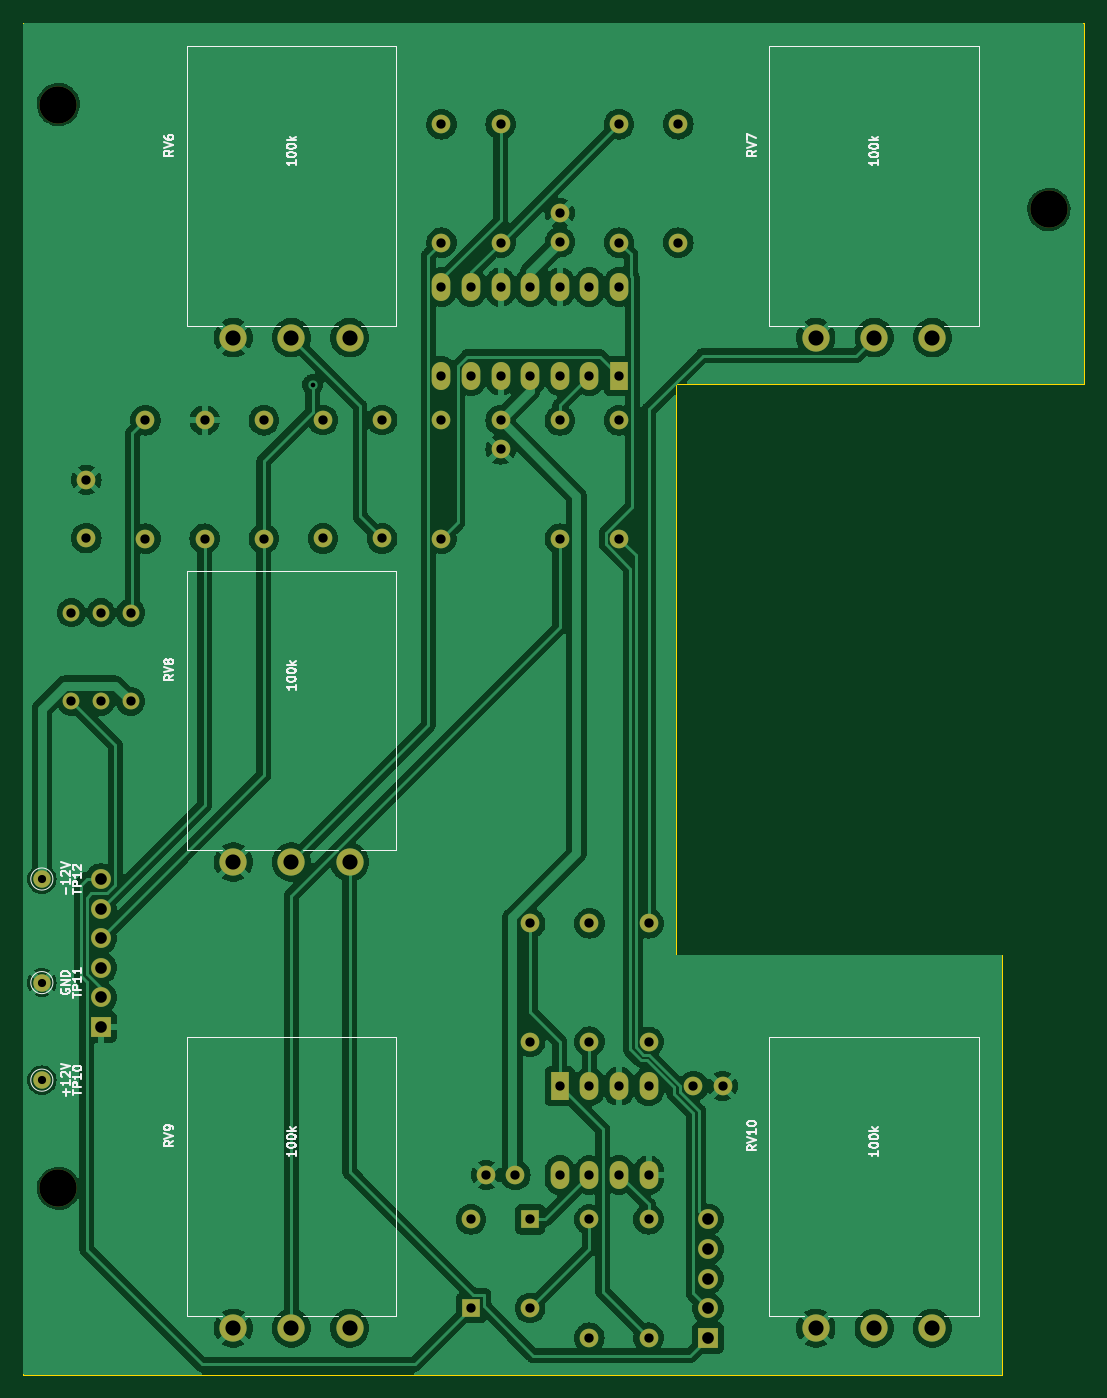
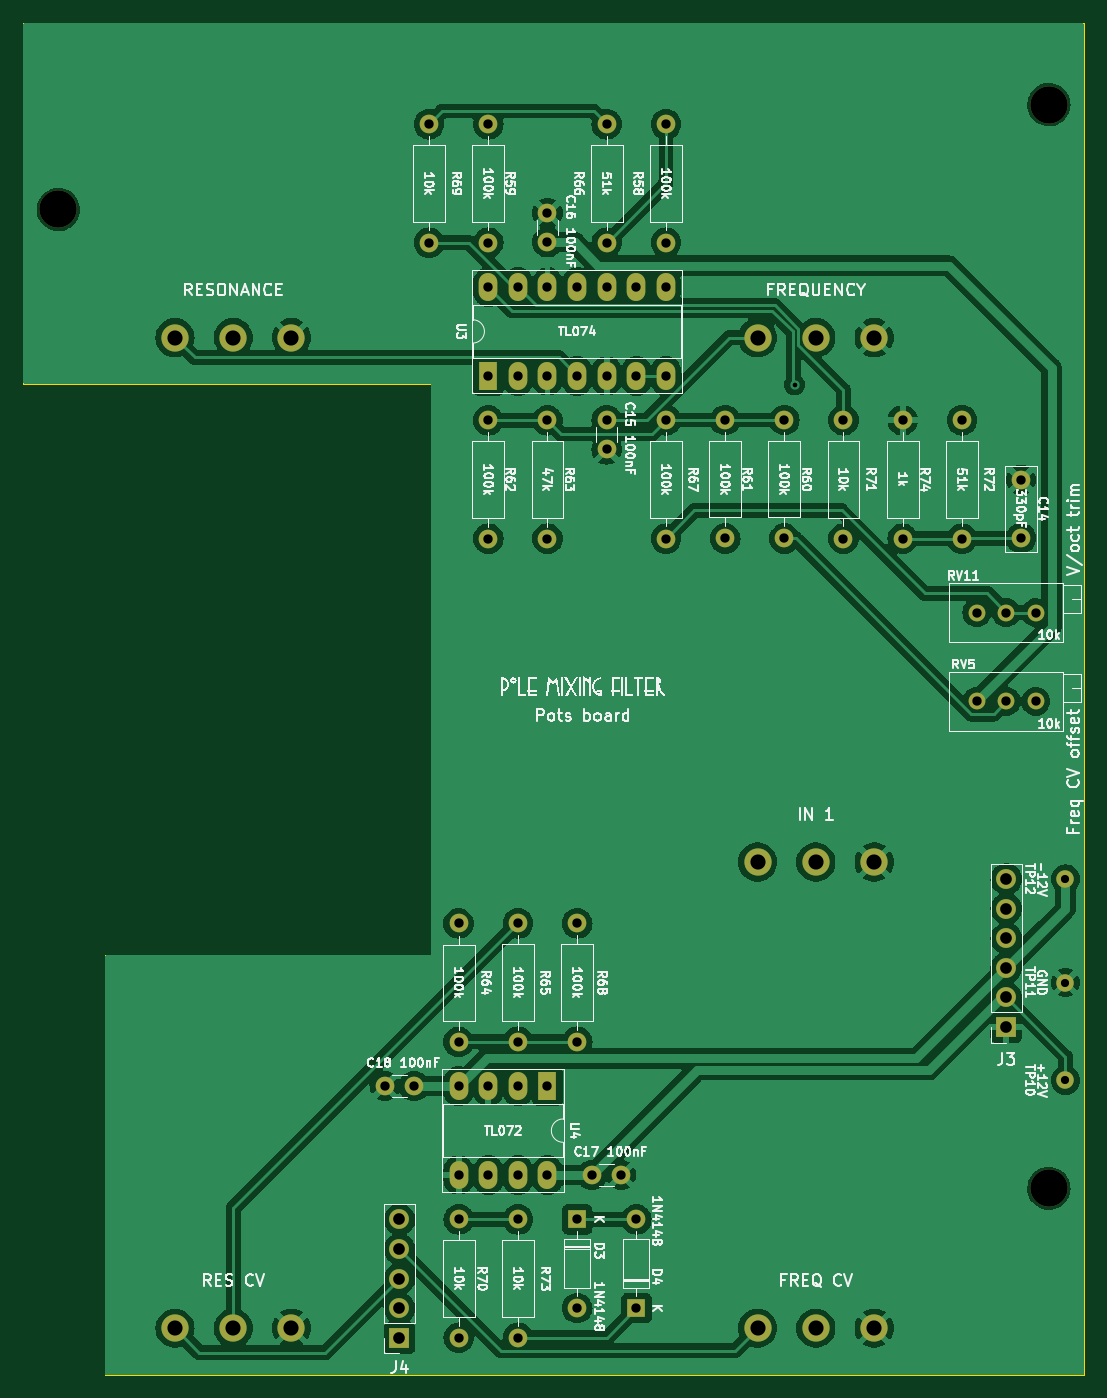
Circuit board: 10 layer files. Board 91.0 x 116.0 mm.
- bottom_copper: pmf_B2-CuBottom.gbl (248595 bytes)
- top_copper: pmf_B2-CuTop.gtl (256693 bytes)
- outline: pmf_B2-EdgeCuts.gm1 (1039 bytes)
- bottom_mask: pmf_B2-MaskBottom.gbs (5080 bytes)
- top_mask: pmf_B2-MaskTop.gts (5080 bytes)
- paste: pmf_B2-PasteBottom.gbp (543 bytes)
- paste: pmf_B2-PasteTop.gtp (543 bytes)
- bottom_silk: pmf_B2-SilkBottom.gbo (177812 bytes)
- top_silk: pmf_B2-SilkTop.gto (31513 bytes)
- drill: pmf_B2.drl (2328 bytes)

=== bottom_copper: pmf_B2-CuBottom.gbl (248595 bytes, source omitted) ===
=== top_copper: pmf_B2-CuTop.gtl (256693 bytes, source omitted) ===
=== outline: pmf_B2-EdgeCuts.gm1 ===
G04 #@! TF.GenerationSoftware,KiCad,Pcbnew,7.0.1-3b83917a11~171~ubuntu22.04.1*
G04 #@! TF.CreationDate,2023-03-12T10:58:29-04:00*
G04 #@! TF.ProjectId,pmf_B2,706d665f-4232-42e6-9b69-6361645f7063,rev?*
G04 #@! TF.SameCoordinates,Original*
G04 #@! TF.FileFunction,Profile,NP*
%FSLAX46Y46*%
G04 Gerber Fmt 4.6, Leading zero omitted, Abs format (unit mm)*
G04 Created by KiCad (PCBNEW 7.0.1-3b83917a11~171~ubuntu22.04.1) date 2023-03-12 10:58:29*
%MOMM*%
%LPD*%
G01*
G04 APERTURE LIST*
G04 #@! TA.AperFunction,Profile*
%ADD10C,0.100000*%
G04 #@! TD*
G04 APERTURE END LIST*
D10*
X188500000Y-122000000D02*
X188500000Y-158000000D01*
X160500000Y-122000000D02*
X188500000Y-122000000D01*
X188500000Y-158000000D02*
X104500000Y-158000000D01*
X104500000Y-42000000D02*
X195500000Y-42000000D01*
X195500000Y-42000000D02*
X195500000Y-73000000D01*
X195500000Y-73000000D02*
X160500000Y-73000000D01*
X160500000Y-73000000D02*
X160500000Y-122000000D01*
X104500000Y-158000000D02*
X104500000Y-158000000D01*
X104500000Y-158000000D02*
X104500000Y-42000000D01*
M02*

=== bottom_mask: pmf_B2-MaskBottom.gbs ===
G04 #@! TF.GenerationSoftware,KiCad,Pcbnew,7.0.1-3b83917a11~171~ubuntu22.04.1*
G04 #@! TF.CreationDate,2023-03-12T10:58:29-04:00*
G04 #@! TF.ProjectId,pmf_B2,706d665f-4232-42e6-9b69-6361645f7063,rev?*
G04 #@! TF.SameCoordinates,Original*
G04 #@! TF.FileFunction,Soldermask,Bot*
G04 #@! TF.FilePolarity,Negative*
%FSLAX46Y46*%
G04 Gerber Fmt 4.6, Leading zero omitted, Abs format (unit mm)*
G04 Created by KiCad (PCBNEW 7.0.1-3b83917a11~171~ubuntu22.04.1) date 2023-03-12 10:58:29*
%MOMM*%
%LPD*%
G01*
G04 APERTURE LIST*
%ADD10C,3.200000*%
%ADD11C,1.500000*%
%ADD12C,2.340000*%
%ADD13C,1.600000*%
%ADD14O,1.600000X1.600000*%
%ADD15R,1.600000X1.600000*%
%ADD16C,1.440000*%
%ADD17R,1.600000X2.400000*%
%ADD18O,1.600000X2.400000*%
%ADD19R,1.700000X1.700000*%
%ADD20O,1.700000X1.700000*%
G04 APERTURE END LIST*
D10*
G04 #@! TO.C,H6*
X192500000Y-58000000D03*
G04 #@! TD*
D11*
G04 #@! TO.C,TP10*
X106080000Y-132720000D03*
G04 #@! TD*
D12*
G04 #@! TO.C,RV10*
X172500000Y-154000000D03*
X177500000Y-154000000D03*
X182500000Y-154000000D03*
G04 #@! TD*
D10*
G04 #@! TO.C,H4*
X107500000Y-49000000D03*
G04 #@! TD*
D12*
G04 #@! TO.C,RV8*
X122500000Y-114000000D03*
X127500000Y-114000000D03*
X132500000Y-114000000D03*
G04 #@! TD*
D11*
G04 #@! TO.C,TP11*
X106080000Y-124350000D03*
G04 #@! TD*
D12*
G04 #@! TO.C,RV7*
X172500000Y-69000000D03*
X177500000Y-69000000D03*
X182500000Y-69000000D03*
G04 #@! TD*
G04 #@! TO.C,RV6*
X122500000Y-69000000D03*
X127500000Y-69000000D03*
X132500000Y-69000000D03*
G04 #@! TD*
D11*
G04 #@! TO.C,TP12*
X106080000Y-115460000D03*
G04 #@! TD*
D10*
G04 #@! TO.C,H5*
X107500000Y-142000000D03*
G04 #@! TD*
D12*
G04 #@! TO.C,RV9*
X122500000Y-154000000D03*
X127500000Y-154000000D03*
X132500000Y-154000000D03*
G04 #@! TD*
D13*
G04 #@! TO.C,R71*
X125130000Y-76090000D03*
D14*
X125130000Y-86250000D03*
G04 #@! TD*
D13*
G04 #@! TO.C,R65*
X153070000Y-119260000D03*
D14*
X153070000Y-129420000D03*
G04 #@! TD*
D13*
G04 #@! TO.C,R74*
X120050000Y-86250000D03*
D14*
X120050000Y-76090000D03*
G04 #@! TD*
D13*
G04 #@! TO.C,R66*
X145450000Y-60850000D03*
D14*
X145450000Y-50690000D03*
G04 #@! TD*
D13*
G04 #@! TO.C,C15*
X145450000Y-76090000D03*
X145450000Y-78590000D03*
G04 #@! TD*
G04 #@! TO.C,C17*
X146710000Y-140850000D03*
X144210000Y-140850000D03*
G04 #@! TD*
G04 #@! TO.C,R68*
X147980000Y-129420000D03*
D14*
X147980000Y-119260000D03*
G04 #@! TD*
D13*
G04 #@! TO.C,R59*
X155610000Y-60850000D03*
D14*
X155610000Y-50690000D03*
G04 #@! TD*
D15*
G04 #@! TO.C,D3*
X147980000Y-144660000D03*
D14*
X147980000Y-152280000D03*
G04 #@! TD*
D16*
G04 #@! TO.C,RV5*
X113700000Y-100220000D03*
X111160000Y-100220000D03*
X108620000Y-100220000D03*
G04 #@! TD*
D13*
G04 #@! TO.C,C18*
X164490000Y-133230000D03*
X161990000Y-133230000D03*
G04 #@! TD*
G04 #@! TO.C,R72*
X114970000Y-76090000D03*
D14*
X114970000Y-86250000D03*
G04 #@! TD*
D13*
G04 #@! TO.C,R73*
X153060000Y-144660000D03*
D14*
X153060000Y-154820000D03*
G04 #@! TD*
D17*
G04 #@! TO.C,U3*
X155610000Y-72280000D03*
D18*
X153070000Y-72280000D03*
X150530000Y-72280000D03*
X147990000Y-72280000D03*
X145450000Y-72280000D03*
X142910000Y-72280000D03*
X140370000Y-72280000D03*
X140370000Y-64660000D03*
X142910000Y-64660000D03*
X145450000Y-64660000D03*
X147990000Y-64660000D03*
X150530000Y-64660000D03*
X153070000Y-64660000D03*
X155610000Y-64660000D03*
G04 #@! TD*
D17*
G04 #@! TO.C,U4*
X150530000Y-133240000D03*
D18*
X153070000Y-133240000D03*
X155610000Y-133240000D03*
X158150000Y-133240000D03*
X158150000Y-140860000D03*
X155610000Y-140860000D03*
X153070000Y-140860000D03*
X150530000Y-140860000D03*
G04 #@! TD*
D13*
G04 #@! TO.C,R58*
X140370000Y-60850000D03*
D14*
X140370000Y-50690000D03*
G04 #@! TD*
D19*
G04 #@! TO.C,J4*
X163230000Y-154830000D03*
D20*
X163230000Y-152290000D03*
X163230000Y-149750000D03*
X163230000Y-147210000D03*
X163230000Y-144670000D03*
G04 #@! TD*
D13*
G04 #@! TO.C,R69*
X160690000Y-50690000D03*
D14*
X160690000Y-60850000D03*
G04 #@! TD*
D13*
G04 #@! TO.C,R62*
X155610000Y-86260000D03*
D14*
X155610000Y-76100000D03*
G04 #@! TD*
D13*
G04 #@! TO.C,C14*
X109890000Y-86210000D03*
X109890000Y-81210000D03*
G04 #@! TD*
G04 #@! TO.C,R70*
X158140000Y-154820000D03*
D14*
X158140000Y-144660000D03*
G04 #@! TD*
D16*
G04 #@! TO.C,RV11*
X113700000Y-92600000D03*
X111160000Y-92600000D03*
X108620000Y-92600000D03*
G04 #@! TD*
D13*
G04 #@! TO.C,R64*
X158160000Y-119270000D03*
D14*
X158160000Y-129430000D03*
G04 #@! TD*
D19*
G04 #@! TO.C,J3*
X111160000Y-128160000D03*
D20*
X111160000Y-125620000D03*
X111160000Y-123080000D03*
X111160000Y-120540000D03*
X111160000Y-118000000D03*
X111160000Y-115460000D03*
G04 #@! TD*
D13*
G04 #@! TO.C,R60*
X130200000Y-86240000D03*
D14*
X130200000Y-76080000D03*
G04 #@! TD*
D13*
G04 #@! TO.C,R61*
X135280000Y-86240000D03*
D14*
X135280000Y-76080000D03*
G04 #@! TD*
D13*
G04 #@! TO.C,C16*
X150530000Y-58310000D03*
X150530000Y-60810000D03*
G04 #@! TD*
G04 #@! TO.C,R63*
X150530000Y-86260000D03*
D14*
X150530000Y-76100000D03*
G04 #@! TD*
D15*
G04 #@! TO.C,D4*
X142900000Y-152280000D03*
D14*
X142900000Y-144660000D03*
G04 #@! TD*
D13*
G04 #@! TO.C,R67*
X140370000Y-76090000D03*
D14*
X140370000Y-86250000D03*
G04 #@! TD*
M02*

=== top_mask: pmf_B2-MaskTop.gts ===
G04 #@! TF.GenerationSoftware,KiCad,Pcbnew,7.0.1-3b83917a11~171~ubuntu22.04.1*
G04 #@! TF.CreationDate,2023-03-12T10:58:29-04:00*
G04 #@! TF.ProjectId,pmf_B2,706d665f-4232-42e6-9b69-6361645f7063,rev?*
G04 #@! TF.SameCoordinates,Original*
G04 #@! TF.FileFunction,Soldermask,Top*
G04 #@! TF.FilePolarity,Negative*
%FSLAX46Y46*%
G04 Gerber Fmt 4.6, Leading zero omitted, Abs format (unit mm)*
G04 Created by KiCad (PCBNEW 7.0.1-3b83917a11~171~ubuntu22.04.1) date 2023-03-12 10:58:29*
%MOMM*%
%LPD*%
G01*
G04 APERTURE LIST*
%ADD10C,3.200000*%
%ADD11C,1.500000*%
%ADD12C,2.340000*%
%ADD13C,1.600000*%
%ADD14O,1.600000X1.600000*%
%ADD15R,1.600000X1.600000*%
%ADD16C,1.440000*%
%ADD17R,1.600000X2.400000*%
%ADD18O,1.600000X2.400000*%
%ADD19R,1.700000X1.700000*%
%ADD20O,1.700000X1.700000*%
G04 APERTURE END LIST*
D10*
G04 #@! TO.C,H6*
X192500000Y-58000000D03*
G04 #@! TD*
D11*
G04 #@! TO.C,TP10*
X106080000Y-132720000D03*
G04 #@! TD*
D12*
G04 #@! TO.C,RV10*
X172500000Y-154000000D03*
X177500000Y-154000000D03*
X182500000Y-154000000D03*
G04 #@! TD*
D10*
G04 #@! TO.C,H4*
X107500000Y-49000000D03*
G04 #@! TD*
D12*
G04 #@! TO.C,RV8*
X122500000Y-114000000D03*
X127500000Y-114000000D03*
X132500000Y-114000000D03*
G04 #@! TD*
D11*
G04 #@! TO.C,TP11*
X106080000Y-124350000D03*
G04 #@! TD*
D12*
G04 #@! TO.C,RV7*
X172500000Y-69000000D03*
X177500000Y-69000000D03*
X182500000Y-69000000D03*
G04 #@! TD*
G04 #@! TO.C,RV6*
X122500000Y-69000000D03*
X127500000Y-69000000D03*
X132500000Y-69000000D03*
G04 #@! TD*
D11*
G04 #@! TO.C,TP12*
X106080000Y-115460000D03*
G04 #@! TD*
D10*
G04 #@! TO.C,H5*
X107500000Y-142000000D03*
G04 #@! TD*
D12*
G04 #@! TO.C,RV9*
X122500000Y-154000000D03*
X127500000Y-154000000D03*
X132500000Y-154000000D03*
G04 #@! TD*
D13*
G04 #@! TO.C,R71*
X125130000Y-76090000D03*
D14*
X125130000Y-86250000D03*
G04 #@! TD*
D13*
G04 #@! TO.C,R65*
X153070000Y-119260000D03*
D14*
X153070000Y-129420000D03*
G04 #@! TD*
D13*
G04 #@! TO.C,R74*
X120050000Y-86250000D03*
D14*
X120050000Y-76090000D03*
G04 #@! TD*
D13*
G04 #@! TO.C,R66*
X145450000Y-60850000D03*
D14*
X145450000Y-50690000D03*
G04 #@! TD*
D13*
G04 #@! TO.C,C15*
X145450000Y-76090000D03*
X145450000Y-78590000D03*
G04 #@! TD*
G04 #@! TO.C,C17*
X146710000Y-140850000D03*
X144210000Y-140850000D03*
G04 #@! TD*
G04 #@! TO.C,R68*
X147980000Y-129420000D03*
D14*
X147980000Y-119260000D03*
G04 #@! TD*
D13*
G04 #@! TO.C,R59*
X155610000Y-60850000D03*
D14*
X155610000Y-50690000D03*
G04 #@! TD*
D15*
G04 #@! TO.C,D3*
X147980000Y-144660000D03*
D14*
X147980000Y-152280000D03*
G04 #@! TD*
D16*
G04 #@! TO.C,RV5*
X113700000Y-100220000D03*
X111160000Y-100220000D03*
X108620000Y-100220000D03*
G04 #@! TD*
D13*
G04 #@! TO.C,C18*
X164490000Y-133230000D03*
X161990000Y-133230000D03*
G04 #@! TD*
G04 #@! TO.C,R72*
X114970000Y-76090000D03*
D14*
X114970000Y-86250000D03*
G04 #@! TD*
D13*
G04 #@! TO.C,R73*
X153060000Y-144660000D03*
D14*
X153060000Y-154820000D03*
G04 #@! TD*
D17*
G04 #@! TO.C,U3*
X155610000Y-72280000D03*
D18*
X153070000Y-72280000D03*
X150530000Y-72280000D03*
X147990000Y-72280000D03*
X145450000Y-72280000D03*
X142910000Y-72280000D03*
X140370000Y-72280000D03*
X140370000Y-64660000D03*
X142910000Y-64660000D03*
X145450000Y-64660000D03*
X147990000Y-64660000D03*
X150530000Y-64660000D03*
X153070000Y-64660000D03*
X155610000Y-64660000D03*
G04 #@! TD*
D17*
G04 #@! TO.C,U4*
X150530000Y-133240000D03*
D18*
X153070000Y-133240000D03*
X155610000Y-133240000D03*
X158150000Y-133240000D03*
X158150000Y-140860000D03*
X155610000Y-140860000D03*
X153070000Y-140860000D03*
X150530000Y-140860000D03*
G04 #@! TD*
D13*
G04 #@! TO.C,R58*
X140370000Y-60850000D03*
D14*
X140370000Y-50690000D03*
G04 #@! TD*
D19*
G04 #@! TO.C,J4*
X163230000Y-154830000D03*
D20*
X163230000Y-152290000D03*
X163230000Y-149750000D03*
X163230000Y-147210000D03*
X163230000Y-144670000D03*
G04 #@! TD*
D13*
G04 #@! TO.C,R69*
X160690000Y-50690000D03*
D14*
X160690000Y-60850000D03*
G04 #@! TD*
D13*
G04 #@! TO.C,R62*
X155610000Y-86260000D03*
D14*
X155610000Y-76100000D03*
G04 #@! TD*
D13*
G04 #@! TO.C,C14*
X109890000Y-86210000D03*
X109890000Y-81210000D03*
G04 #@! TD*
G04 #@! TO.C,R70*
X158140000Y-154820000D03*
D14*
X158140000Y-144660000D03*
G04 #@! TD*
D16*
G04 #@! TO.C,RV11*
X113700000Y-92600000D03*
X111160000Y-92600000D03*
X108620000Y-92600000D03*
G04 #@! TD*
D13*
G04 #@! TO.C,R64*
X158160000Y-119270000D03*
D14*
X158160000Y-129430000D03*
G04 #@! TD*
D19*
G04 #@! TO.C,J3*
X111160000Y-128160000D03*
D20*
X111160000Y-125620000D03*
X111160000Y-123080000D03*
X111160000Y-120540000D03*
X111160000Y-118000000D03*
X111160000Y-115460000D03*
G04 #@! TD*
D13*
G04 #@! TO.C,R60*
X130200000Y-86240000D03*
D14*
X130200000Y-76080000D03*
G04 #@! TD*
D13*
G04 #@! TO.C,R61*
X135280000Y-86240000D03*
D14*
X135280000Y-76080000D03*
G04 #@! TD*
D13*
G04 #@! TO.C,C16*
X150530000Y-58310000D03*
X150530000Y-60810000D03*
G04 #@! TD*
G04 #@! TO.C,R63*
X150530000Y-86260000D03*
D14*
X150530000Y-76100000D03*
G04 #@! TD*
D15*
G04 #@! TO.C,D4*
X142900000Y-152280000D03*
D14*
X142900000Y-144660000D03*
G04 #@! TD*
D13*
G04 #@! TO.C,R67*
X140370000Y-76090000D03*
D14*
X140370000Y-86250000D03*
G04 #@! TD*
M02*

=== paste: pmf_B2-PasteBottom.gbp ===
G04 #@! TF.GenerationSoftware,KiCad,Pcbnew,7.0.1-3b83917a11~171~ubuntu22.04.1*
G04 #@! TF.CreationDate,2023-03-12T10:58:29-04:00*
G04 #@! TF.ProjectId,pmf_B2,706d665f-4232-42e6-9b69-6361645f7063,rev?*
G04 #@! TF.SameCoordinates,Original*
G04 #@! TF.FileFunction,Paste,Bot*
G04 #@! TF.FilePolarity,Positive*
%FSLAX46Y46*%
G04 Gerber Fmt 4.6, Leading zero omitted, Abs format (unit mm)*
G04 Created by KiCad (PCBNEW 7.0.1-3b83917a11~171~ubuntu22.04.1) date 2023-03-12 10:58:29*
%MOMM*%
%LPD*%
G01*
G04 APERTURE LIST*
G04 APERTURE END LIST*
M02*

=== paste: pmf_B2-PasteTop.gtp ===
G04 #@! TF.GenerationSoftware,KiCad,Pcbnew,7.0.1-3b83917a11~171~ubuntu22.04.1*
G04 #@! TF.CreationDate,2023-03-12T10:58:29-04:00*
G04 #@! TF.ProjectId,pmf_B2,706d665f-4232-42e6-9b69-6361645f7063,rev?*
G04 #@! TF.SameCoordinates,Original*
G04 #@! TF.FileFunction,Paste,Top*
G04 #@! TF.FilePolarity,Positive*
%FSLAX46Y46*%
G04 Gerber Fmt 4.6, Leading zero omitted, Abs format (unit mm)*
G04 Created by KiCad (PCBNEW 7.0.1-3b83917a11~171~ubuntu22.04.1) date 2023-03-12 10:58:29*
%MOMM*%
%LPD*%
G01*
G04 APERTURE LIST*
G04 APERTURE END LIST*
M02*

=== bottom_silk: pmf_B2-SilkBottom.gbo (177812 bytes, source omitted) ===
=== top_silk: pmf_B2-SilkTop.gto (31513 bytes, source omitted) ===
=== drill: pmf_B2.drl ===
M48
; DRILL file {KiCad 7.0.1-3b83917a11~171~ubuntu22.04.1} date Sun Mar 12 10:58:29 2023
; FORMAT={-:-/ absolute / metric / decimal}
; #@! TF.CreationDate,2023-03-12T10:58:29-04:00
; #@! TF.GenerationSoftware,Kicad,Pcbnew,7.0.1-3b83917a11~171~ubuntu22.04.1
; #@! TF.FileFunction,MixedPlating,1,2
FMAT,2
METRIC
; #@! TA.AperFunction,Plated,PTH,ViaDrill
T1C0.400
; #@! TA.AperFunction,Plated,PTH,ComponentDrill
T2C0.700
; #@! TA.AperFunction,Plated,PTH,ComponentDrill
T3C0.800
; #@! TA.AperFunction,Plated,PTH,ComponentDrill
T4C1.000
; #@! TA.AperFunction,Plated,PTH,ComponentDrill
T5C1.300
; #@! TA.AperFunction,NonPlated,NPTH,ComponentDrill
T6C3.200
%
G90
G05
T1
X129.321Y-73.042
T2
X106.08Y-115.46
X106.08Y-124.35
X106.08Y-132.72
T3
X108.62Y-92.6
X108.62Y-100.22
X109.89Y-81.21
X109.89Y-86.21
X111.16Y-92.6
X111.16Y-100.22
X113.7Y-92.6
X113.7Y-100.22
X114.97Y-76.09
X114.97Y-86.25
X120.05Y-76.09
X120.05Y-86.25
X125.13Y-76.09
X125.13Y-86.25
X130.2Y-76.08
X130.2Y-86.24
X135.28Y-76.08
X135.28Y-86.24
X140.37Y-50.69
X140.37Y-60.85
X140.37Y-64.66
X140.37Y-72.28
X140.37Y-76.09
X140.37Y-86.25
X142.9Y-144.66
X142.9Y-152.28
X142.91Y-64.66
X142.91Y-72.28
X144.21Y-140.85
X145.45Y-50.69
X145.45Y-60.85
X145.45Y-64.66
X145.45Y-72.28
X145.45Y-76.09
X145.45Y-78.59
X146.71Y-140.85
X147.98Y-119.26
X147.98Y-129.42
X147.98Y-144.66
X147.98Y-152.28
X147.99Y-64.66
X147.99Y-72.28
X150.53Y-58.31
X150.53Y-60.81
X150.53Y-64.66
X150.53Y-72.28
X150.53Y-76.1
X150.53Y-86.26
X150.53Y-133.24
X150.53Y-140.86
X153.06Y-144.66
X153.06Y-154.82
X153.07Y-64.66
X153.07Y-72.28
X153.07Y-119.26
X153.07Y-129.42
X153.07Y-133.24
X153.07Y-140.86
X155.61Y-50.69
X155.61Y-60.85
X155.61Y-64.66
X155.61Y-72.28
X155.61Y-76.1
X155.61Y-86.26
X155.61Y-133.24
X155.61Y-140.86
X158.14Y-144.66
X158.14Y-154.82
X158.15Y-133.24
X158.15Y-140.86
X158.16Y-119.27
X158.16Y-129.43
X160.69Y-50.69
X160.69Y-60.85
X161.99Y-133.23
X164.49Y-133.23
T4
X111.16Y-115.46
X111.16Y-118.0
X111.16Y-120.54
X111.16Y-123.08
X111.16Y-125.62
X111.16Y-128.16
X163.23Y-144.67
X163.23Y-147.21
X163.23Y-149.75
X163.23Y-152.29
X163.23Y-154.83
T5
X122.5Y-69.0
X122.5Y-114.0
X122.5Y-154.0
X127.5Y-69.0
X127.5Y-114.0
X127.5Y-154.0
X132.5Y-69.0
X132.5Y-114.0
X132.5Y-154.0
X172.5Y-69.0
X172.5Y-154.0
X177.5Y-69.0
X177.5Y-154.0
X182.5Y-69.0
X182.5Y-154.0
T6
X107.5Y-49.0
X107.5Y-142.0
X192.5Y-58.0
T0
M30

